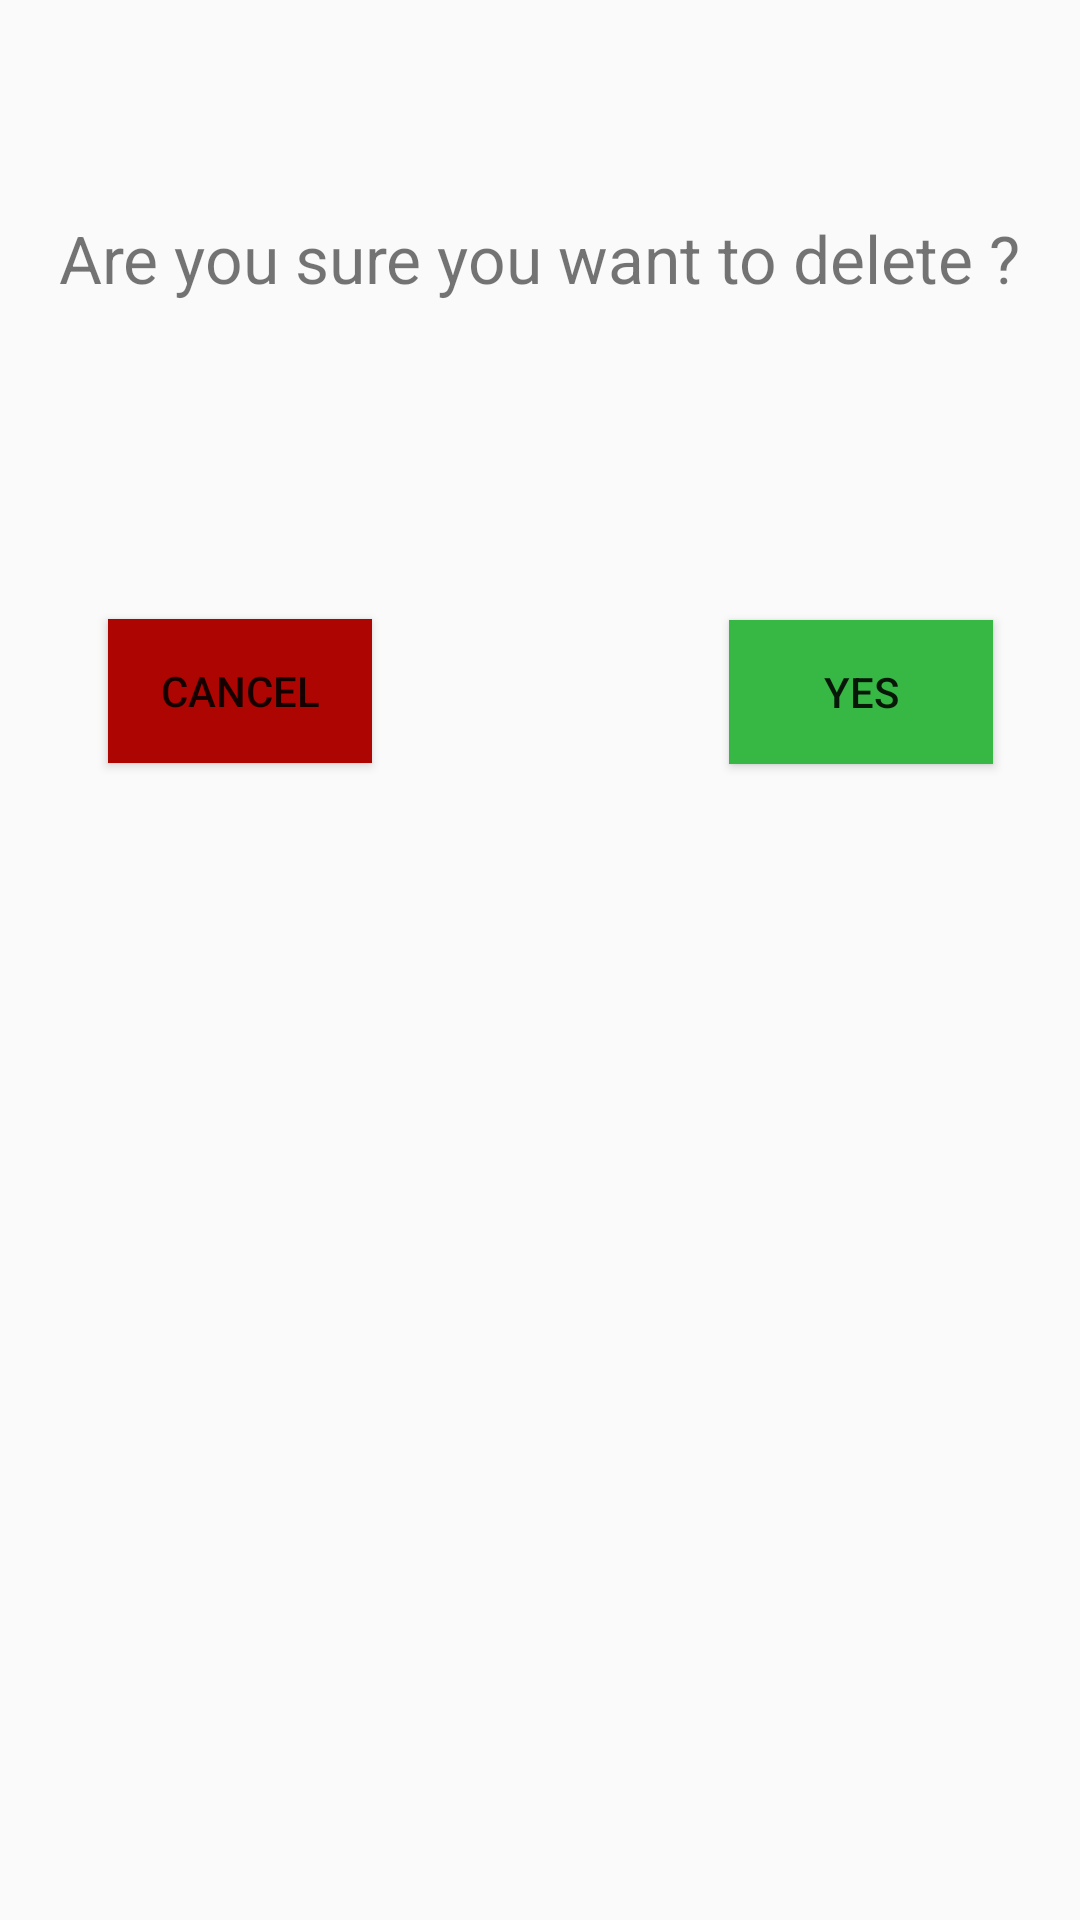

Here is an Android app screen rendered from its layout file. Give the layout XML and the strings, colors and styles it references.
<!-- AndroidManifest.xml: application theme Theme.AppCompat.DayNight.DarkActionBar -->
<!-- res/layout/delete_dialog_fragment.xml -->
<?xml version="1.0" encoding="utf-8"?>
<androidx.constraintlayout.widget.ConstraintLayout xmlns:android="http://schemas.android.com/apk/res/android"
    xmlns:app="http://schemas.android.com/apk/res-auto"
    android:layout_width="match_parent"
    android:layout_height="match_parent">

    <TextView
        android:id="@+id/textView2"
        android:layout_width="wrap_content"
        android:layout_height="wrap_content"
        android:text="@string/promptDelete"
        android:textSize="22dp"
        app:layout_constraintBottom_toBottomOf="parent"
        app:layout_constraintEnd_toEndOf="parent"
        app:layout_constraintHorizontal_bias="0.497"
        app:layout_constraintStart_toStartOf="parent"
        app:layout_constraintTop_toTopOf="parent"
        app:layout_constraintVertical_bias="0.117" />

    <Button
        android:id="@+id/actionSave"
        android:layout_width="wrap_content"
        android:layout_height="wrap_content"
        android:layout_marginStart="56dp"
        android:layout_marginTop="4dp"
        android:background="@color/accent_green"
        android:onClick="saveBehavior"
        android:text="@string/actionYes"
        app:layout_constraintBottom_toBottomOf="parent"
        app:layout_constraintEnd_toEndOf="parent"
        app:layout_constraintHorizontal_bias="0.685"
        app:layout_constraintStart_toEndOf="@+id/actionCancel"
        app:layout_constraintTop_toBottomOf="@+id/textView2"
        app:layout_constraintVertical_bias="0.209" />

    <Button
        android:id="@+id/actionCancel"
        android:layout_width="wrap_content"
        android:layout_height="wrap_content"
        android:layout_marginStart="36dp"
        android:background="@color/accent_red"
        android:onClick="cancelAction"
        android:text="@string/actionCancel"
        app:layout_constraintBottom_toBottomOf="parent"
        app:layout_constraintStart_toStartOf="parent"
        app:layout_constraintTop_toBottomOf="@+id/textView2"
        app:layout_constraintVertical_bias="0.215" />

</androidx.constraintlayout.widget.ConstraintLayout>
<!-- resources referenced by this layout -->
<resources>
  <color name="accent_green">#37b844</color>
  <color name="accent_red">#ad0502</color>
  <string name="actionCancel">Cancel</string>
  <string name="actionYes">Yes</string>
  <string name="promptDelete">Are you sure you want to delete ?</string>
</resources>
